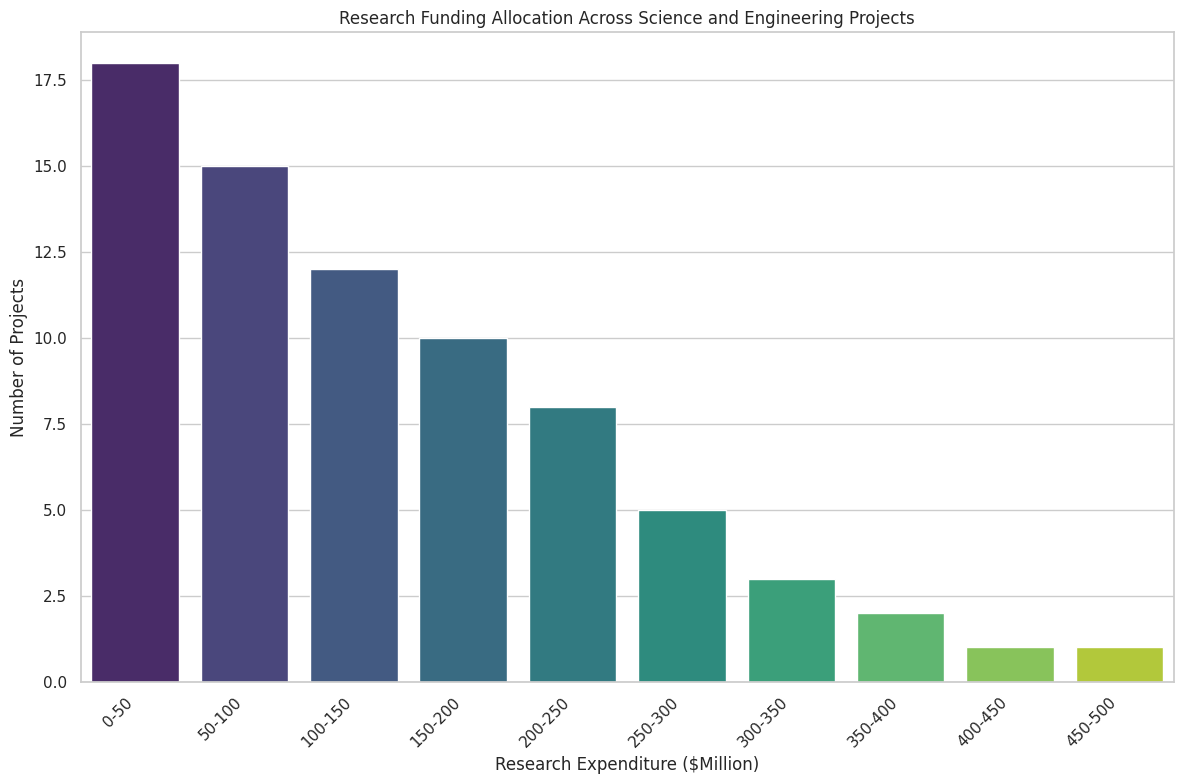

Write Python code to recreate this figure. (Note: this script raises an exception after producing the figure.)
import matplotlib.pyplot as plt
import seaborn as sns

# Given data
data_str = """0-50, 18
50-100, 15
100-150, 12
150-200, 10
200-250, 8
250-300, 5
300-350, 3
350-400, 2
400-450, 1
450-500, 1"""

# Parsing data
rows = data_str.split('\n')
data_labels = ['Research Expenditure ($Million)', 'Number of Projects']
line_labels = [row.split(', ')[0] for row in rows]  # Left column as line labels
data = [int(row.split(', ')[1]) for row in rows]     # Right column as data

# Plotting
sns.set_theme(style="whitegrid")
fig = plt.figure(figsize=(12, 8))
ax = fig.add_subplot()

# Create a bar plot using Seaborn
sns.barplot(x=line_labels, y=data, palette="viridis", ax=ax)

# Set the title and labels
ax.set_title('Research Funding Allocation Across Science and Engineering Projects')
ax.set_xlabel(data_labels[0])
ax.set_ylabel(data_labels[1])

# Rotate x-axis labels if they are too long
ax.set_xticklabels(ax.get_xticklabels(), rotation=45, ha="right")

# Automatically adjust subplot params for the subplot to fit into the figure area.
plt.tight_layout()

# Save the figure
save_path = "/cpfs01/user/liuqi/workspace/plotchart/data-300/histogram/png/155.png"
plt.savefig(save_path)

# Clear the current figure state to prevent overlap with future plots
plt.clf()
